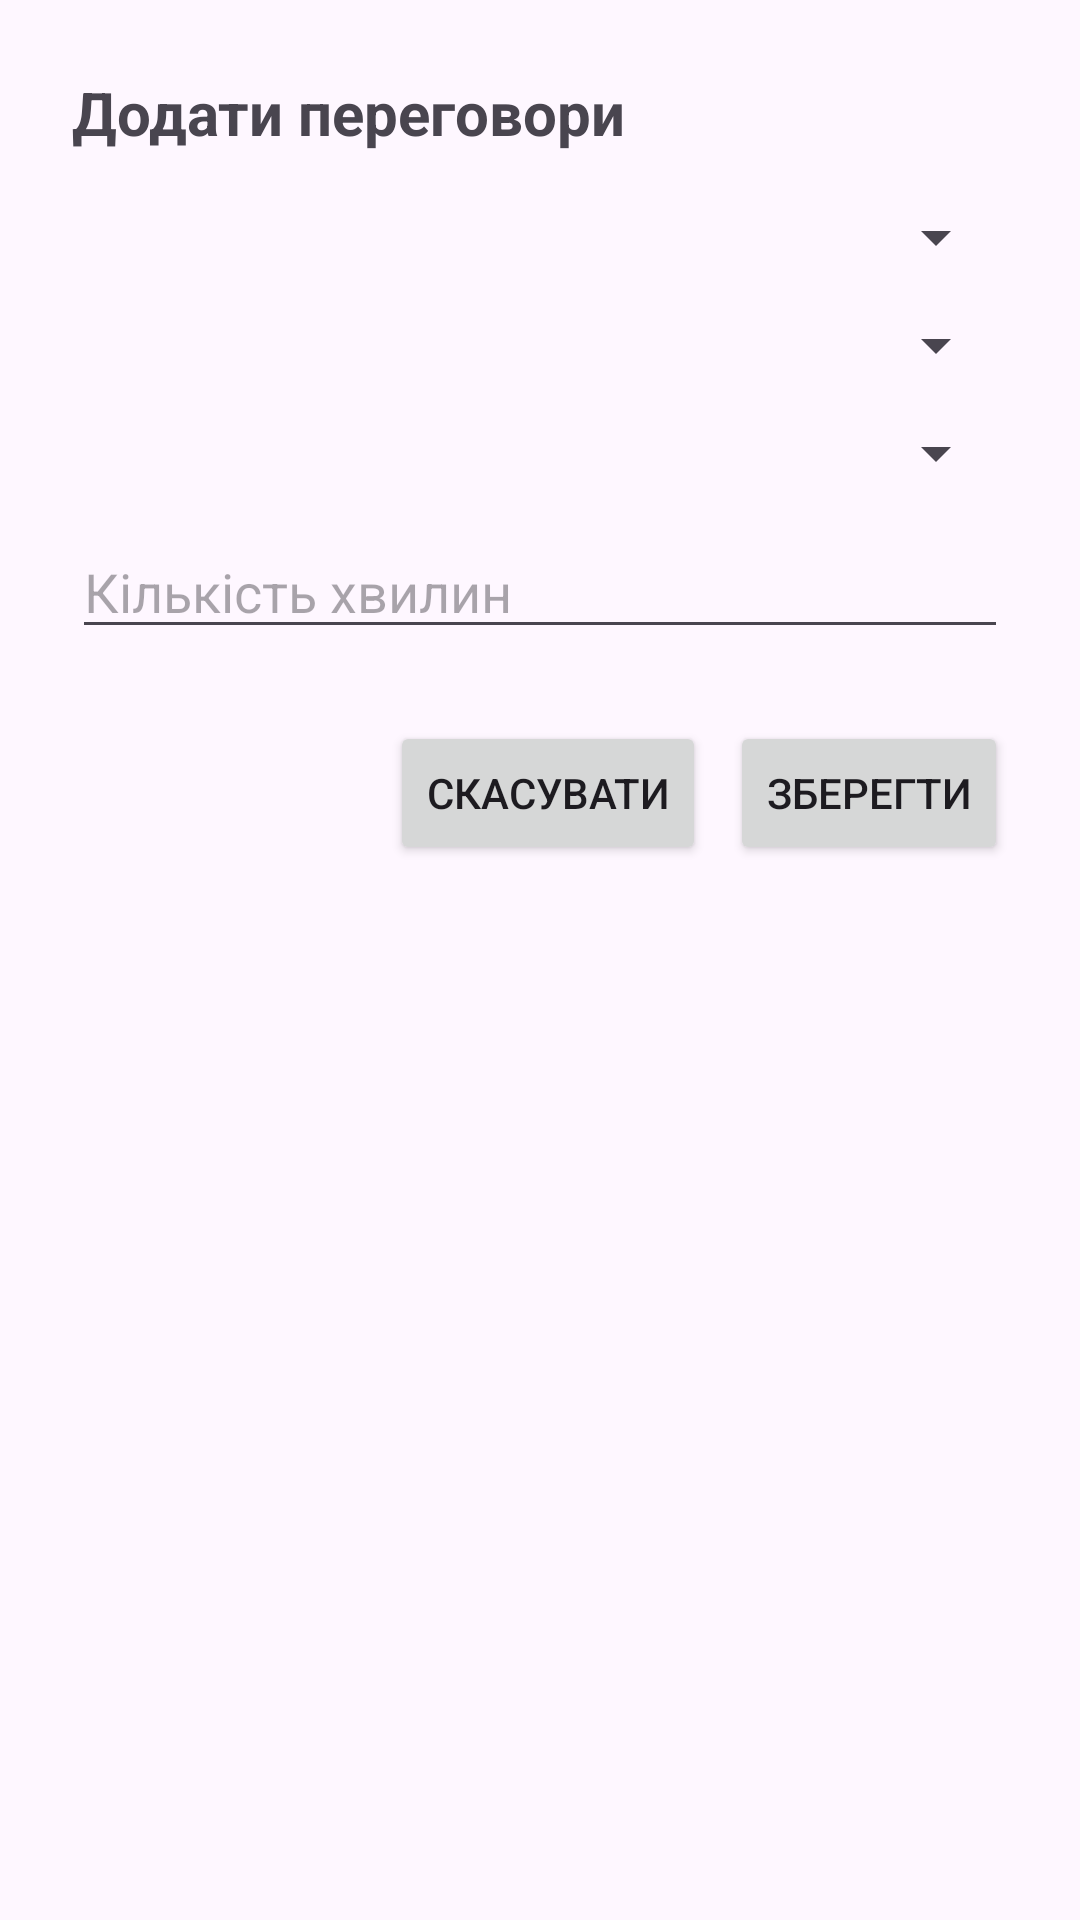

Write the Android layout XML for this screen, with the resource values it uses.
<!-- AndroidManifest.xml: application theme Theme.CallAccounting -->
<!-- res/layout/dialog_add_call.xml -->
<?xml version="1.0" encoding="utf-8"?>
<LinearLayout xmlns:android="http://schemas.android.com/apk/res/android"
    android:layout_width="match_parent"
    android:layout_height="wrap_content"
    android:orientation="vertical"
    android:padding="24dp">

    <TextView
        android:layout_width="wrap_content"
        android:layout_height="wrap_content"
        android:text="Додати переговори"
        android:textSize="20sp"
        android:textStyle="bold"
        android:layout_marginBottom="16dp"/>

    <Spinner
        android:id="@+id/spinner_abonent"
        android:layout_width="match_parent"
        android:layout_height="wrap_content"
        android:layout_marginBottom="12dp"/>

    <Spinner
        android:id="@+id/spinner_city"
        android:layout_width="match_parent"
        android:layout_height="wrap_content"
        android:layout_marginBottom="12dp"/>

    <Spinner
        android:id="@+id/spinner_time_of_day"
        android:layout_width="match_parent"
        android:layout_height="wrap_content"
        android:layout_marginBottom="12dp"/>

    <EditText
        android:id="@+id/et_minutes"
        android:layout_width="match_parent"
        android:layout_height="wrap_content"
        android:hint="Кількість хвилин"
        android:inputType="number"
        android:layout_marginBottom="24dp"/>

    <LinearLayout
        android:layout_width="match_parent"
        android:layout_height="wrap_content"
        android:orientation="horizontal"
        android:gravity="end">

        <Button
            android:id="@+id/btn_cancel"
            android:layout_width="wrap_content"
            android:layout_height="wrap_content"
            android:text="Скасувати"
            android:layout_marginEnd="8dp"/>

        <Button
            android:id="@+id/btn_save"
            android:layout_width="wrap_content"
            android:layout_height="wrap_content"
            android:text="Зберегти"/>

    </LinearLayout>

</LinearLayout>
<!-- resources referenced by this layout -->
<resources>
  <style name="Theme.CallAccounting" parent="Base.Theme.CallAccounting" />
  <style name="Base.Theme.CallAccounting" parent="Theme.Material3.DayNight.NoActionBar">
          
          
      </style>
</resources>
